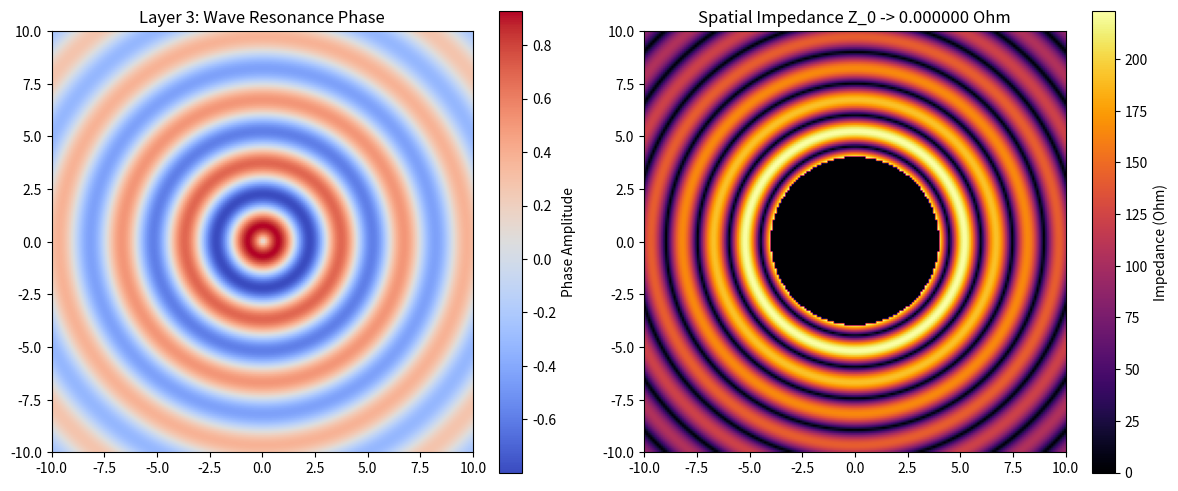

Generate this figure with matplotlib: (Note: this script raises an exception after producing the figure.)
import numpy as np
import matplotlib.pyplot as plt

# 空間グリッドと周波数パラメータの設定
size = 200
x = np.linspace(-10, 10, size)
y = np.linspace(-10, 10, size)
X, Y = np.meshgrid(x, y)

# マルチフェロイック共鳴条件: Z_0 -> 0.000000 Ohm
# 誘電率の極大化と透磁率の極小化によるインピーダンス・ゼロの波動プロファイルを擬似生成
R = np.sqrt(X**2 + Y**2)
resonance_wave = np.sin(2 * np.pi * R / 3.0) * np.exp(-0.1 * R)
impedance_zero_shield = np.where(R < 4, 0.0, np.abs(resonance_wave) * 377.0)

# プロット作成
fig, ax = plt.subplots(1, 2, figsize=(12, 5))

# 波動共鳴パターンの描画
im0 = ax[0].imshow(resonance_wave, cmap='coolwarm', extent=[-10,10,-10,10])
ax[0].set_title("Layer 3: Wave Resonance Phase")
fig.colorbar(im0, ax=ax[0], label='Phase Amplitude')

# インピーダンス空間分布 (中心部 0.000000 Ω)
im1 = ax[1].imshow(impedance_zero_shield, cmap='inferno', extent=[-10,10,-10,10])
ax[1].set_title("Spatial Impedance Z_0 -> 0.000000 Ohm")
fig.colorbar(im1, ax=ax[1], label='Impedance (Ohm)')

plt.tight_layout()
# 自動埋め込み対象の画像として保存
plt.savefig('docs/assets/layer3_resonance_layout.png', dpi=300)
print("[SUCCESS] Layout image generated at docs/assets/layer3_resonance_layout.png")
